Run: headless pygame with SDL's dummy video driver; simulated clock (each Clock.tick advances the game by its frame time, no real sleeping); random seed 0; keys injected as events and as key.get_pressed() state; mouse plan: one left click at the window centre at the start of phase 2, then a move to the lower-right quarter at the start of phase 3.
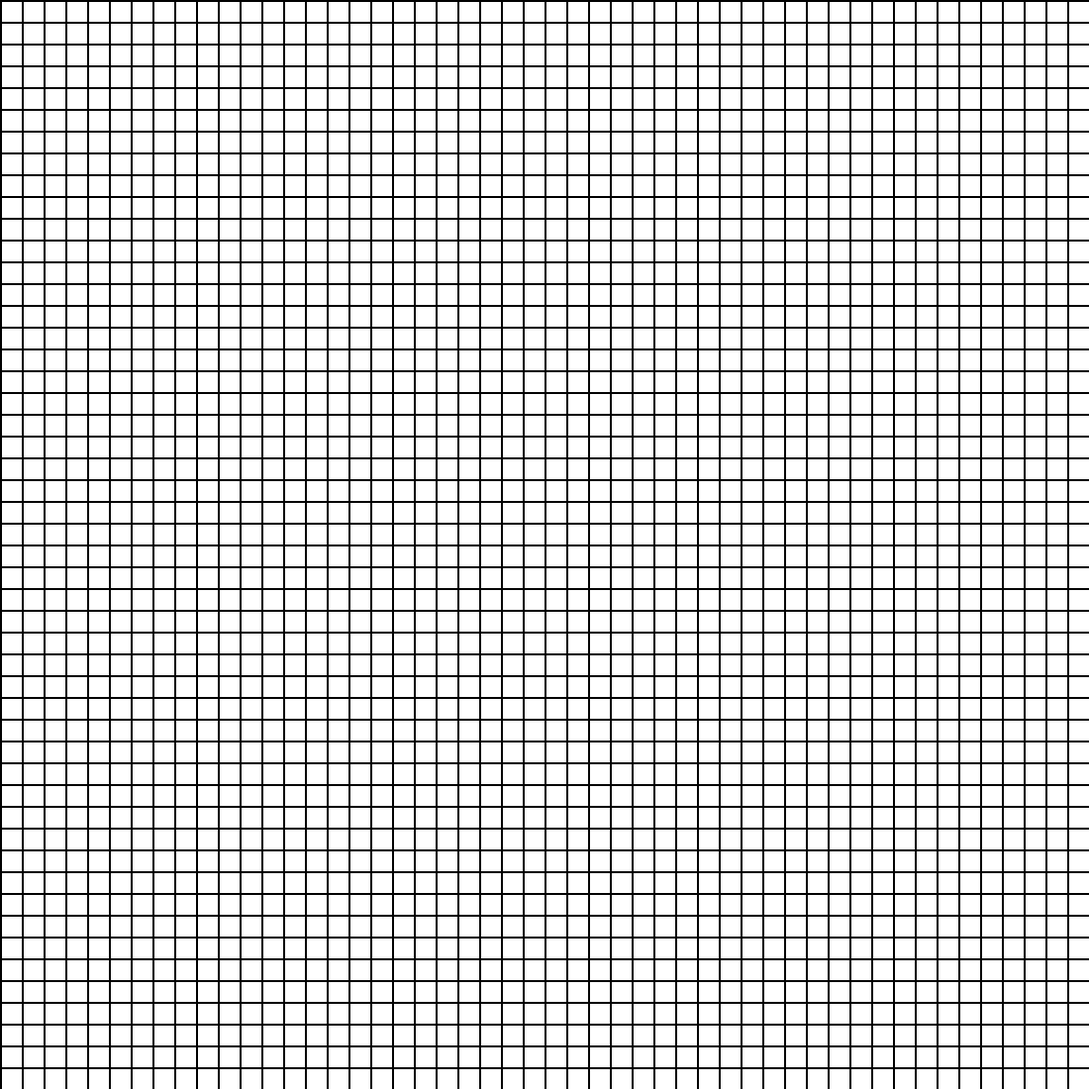
Frame 1 of 4 · flips 1–60 · no input
Frame 2 of 4 · flips 61–180 · clicked the window centre · tapped SPACE, RETURN · held RIGHT (→), D · screen unchanged from frame 1, image omitted
Frame 3 of 4 · flips 181–300 · moved the mouse to the lower-right quarter · held DOWN (↓), S · screen unchanged from frame 2, image omitted
Frame 4 of 4 · flips 301–420 · held LEFT (←), A, UP (↑), W · screen unchanged from frame 3, image omitted

The pygame program that drew these frames:

import pygame
 
# Define some colors
BLACK = (0, 0, 0)
WHITE = (255, 255, 255)
GREEN = (0, 255, 0)
RED = (255, 0, 0)
 
TILELENGTH = 20
MARGIN = 2
WINDOWLENGTH = 1100
 
# Create a 2 dimensional array. A two dimensional
# array is simply a list of lists.
grid = []
for row in range(WINDOWLENGTH // TILELENGTH):
    grid.append([])
    for column in range(WINDOWLENGTH // TILELENGTH):
        grid[row].append(0)
 
# Initialize pygame
pygame.init()
 
# Set the HEIGHT and WIDTH of the screen
WINDOW_SIZE = [WINDOWLENGTH, WINDOWLENGTH]
screen = pygame.display.set_mode(WINDOW_SIZE)
 
# Set title of screen
pygame.display.set_caption("Array Backed Grid")
 
# Loop until the user clicks the close button.
done = False
 
# Used to manage how fast the screen updates
clock = pygame.time.Clock()
mouseDown = False

# -------- Main Program Loop -----------
while not done:
    for event in pygame.event.get():  # User did something
        if event.type == pygame.QUIT:  
            done = True
        elif event.type == pygame.MOUSEBUTTONDOWN:
            # User clicks the mouse. Get the position
            mouseDown = True
            # Change the x/y screen coordinates to grid coordinates
        elif event.type == pygame.MOUSEBUTTONUP:
            mouseDown = False
    
    if mouseDown:
        pos = pygame.mouse.get_pos()
        column = pos[0] // (TILELENGTH + MARGIN)
        row = pos[1] // (TILELENGTH + MARGIN)
        # Set that location to one
        grid[row][column] = 1
        print("Click ", pos, "Grid coordinates: ", row, column)
 
    # Set the screen background
    screen.fill(BLACK)
 
    # Draw the grid
    for row in range(WINDOWLENGTH // TILELENGTH):
        for column in range(WINDOWLENGTH // TILELENGTH):
            color = WHITE
            if grid[row][column] == 1:
                color = BLACK
            pygame.draw.rect(screen,
                             color,
                             [(MARGIN + TILELENGTH) * column + MARGIN,
                              (MARGIN + TILELENGTH) * row + MARGIN,
                              TILELENGTH,
                              TILELENGTH])
 
    # Limit to 60 frames per second
    clock.tick(60)
 
    # Go ahead and update the screen with what we've drawn.
    pygame.display.flip()
 
# Be IDLE friendly. If you forget this line, the program will 'hang'
# on exit.
pygame.quit()
